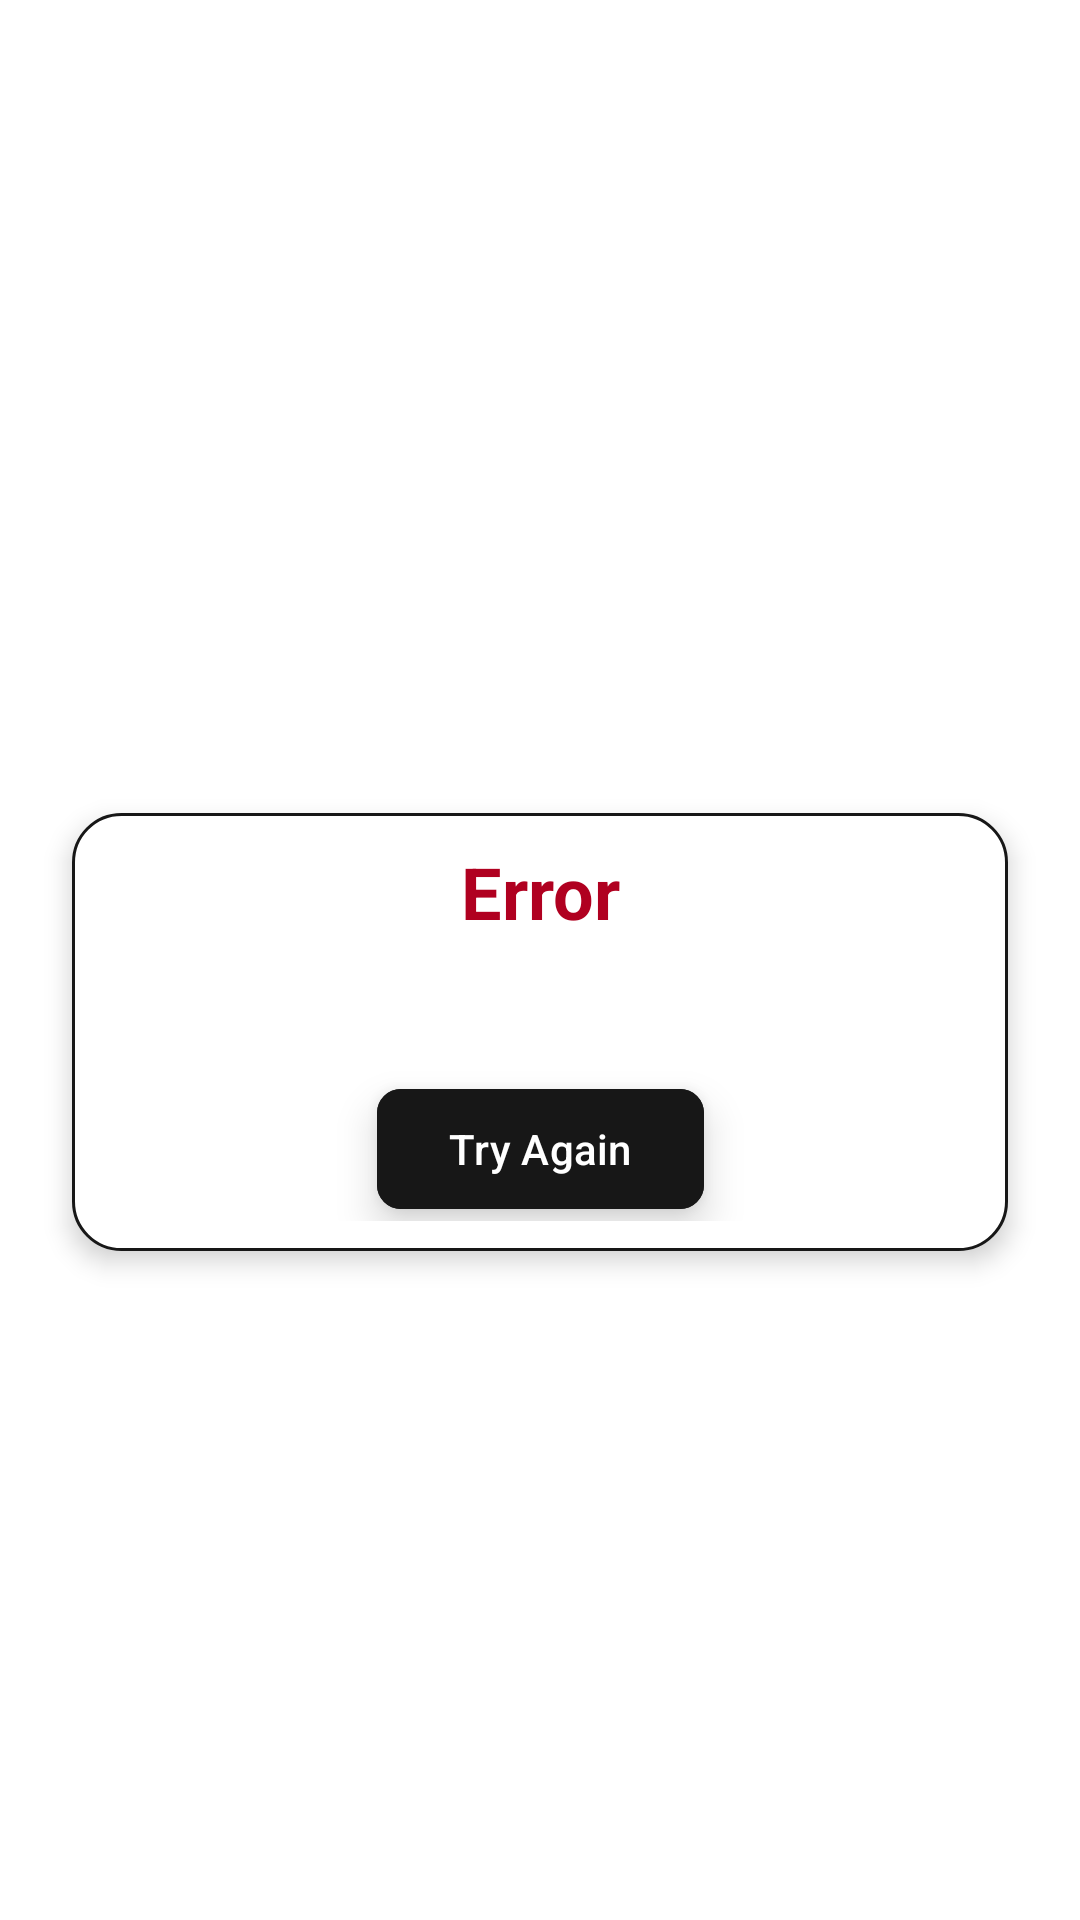

Write the Android layout XML for this screen, with the resource values it uses.
<!-- AndroidManifest.xml: application theme Theme.Trendify -->
<!-- res/layout/fragment_news.xml -->
<?xml version="1.0" encoding="utf-8"?>
<androidx.constraintlayout.widget.ConstraintLayout xmlns:android="http://schemas.android.com/apk/res/android"
    xmlns:app="http://schemas.android.com/apk/res-auto"
    xmlns:tools="http://schemas.android.com/tools"
    android:layout_width="match_parent"
    android:layout_height="match_parent"
    android:background="?attr/colorPrimary"
    android:padding="8dp">

    <com.google.android.material.tabs.TabLayout
        android:id="@+id/sourcesTab"
        android:layout_width="match_parent"
        android:layout_height="wrap_content"
        android:background="@android:color/transparent"
        app:layout_constraintTop_toTopOf="parent"
        app:tabIndicatorColor="?attr/colorOnPrimary"
        app:tabMode="scrollable"
        app:tabTextColor="?attr/colorOnPrimary" />

    <androidx.recyclerview.widget.RecyclerView
        android:id="@+id/newsRecyclerView"
        android:layout_width="match_parent"
        android:layout_height="0dp"
        android:visibility="visible"
        app:layoutManager="androidx.recyclerview.widget.LinearLayoutManager"
        app:layout_constraintBottom_toBottomOf="parent"
        app:layout_constraintTop_toBottomOf="@id/sourcesTab"
        tools:listitem="@layout/news_item" />

    <LinearLayout
        android:id="@+id/loadingView"
        android:layout_width="match_parent"
        android:layout_height="0dp"
        android:gravity="center"
        android:orientation="vertical"
        android:visibility="gone"
        app:layout_constraintBottom_toBottomOf="parent"
        app:layout_constraintTop_toBottomOf="@id/sourcesTab">

        <com.airbnb.lottie.LottieAnimationView
            android:layout_width="200dp"
            android:layout_height="200dp"
            app:lottie_autoPlay="true"
            app:lottie_colorFilter="?attr/colorOnPrimary"
            app:lottie_loop="true"
            app:lottie_rawRes="@raw/loading" />

        <TextView
            android:layout_width="wrap_content"
            android:layout_height="wrap_content"
            android:text="@string/loading_please_wait"
            android:textColor="?attr/colorOnPrimary"
            android:textSize="18sp" />
    </LinearLayout>

    <androidx.constraintlayout.widget.ConstraintLayout
        android:id="@+id/errorView"
        android:layout_width="match_parent"
        android:layout_height="wrap_content"
        android:layout_marginHorizontal="16dp"
        android:background="@drawable/error_shape"
        android:padding="10dp"
        android:elevation="5dp"
        android:visibility="visible"
        app:layout_constraintBottom_toBottomOf="parent"
        app:layout_constraintTop_toBottomOf="@id/sourcesTab">

        <TextView
            android:id="@+id/errorTitle"
            android:layout_width="match_parent"
            android:layout_height="wrap_content"
            android:gravity="center"
            android:text="@string/error"
            android:textColor="@color/red"
            android:textSize="24sp"
            android:textStyle="bold"
            app:layout_constraintTop_toTopOf="parent" />

        <TextView
            android:id="@+id/errorMessage"
            android:layout_width="match_parent"
            android:layout_height="wrap_content"
            android:layout_marginVertical="16dp"
            android:textColor="@color/black_primary"
            android:textSize="16sp"
            android:textStyle="bold"
            app:layout_constraintTop_toBottomOf="@id/errorTitle"
            tools:lineHeight="24dp"
            tools:text="You have made too many requests recently. Developer accounts are limited to 100 requests over a 24 hour period (50 requests available every 12 hours). Please upgrade to paid plan if you need more requests." />

        <com.google.android.material.button.MaterialButton
            android:id="@+id/tryAgainButton"
            android:layout_width="wrap_content"
            android:layout_height="wrap_content"
            android:layout_marginTop="8dp"
            android:backgroundTint="@color/black_primary"
            android:elevation="8dp"
            android:text="@string/try_again"
            android:textColor="@color/white"
            android:translationZ="8dp"
            app:cornerRadius="8dp"
            app:layout_constraintEnd_toEndOf="parent"
            app:layout_constraintStart_toStartOf="parent"
            app:layout_constraintTop_toBottomOf="@id/errorMessage" />
    </androidx.constraintlayout.widget.ConstraintLayout>

    <LinearLayout
        android:id="@+id/emptyView"
        android:layout_width="match_parent"
        android:layout_height="0dp"
        android:gravity="center"
        android:orientation="vertical"
        android:padding="16dp"
        android:visibility="gone"
        app:layout_constraintBottom_toBottomOf="parent"
        app:layout_constraintTop_toBottomOf="@id/sourcesTab">


        <com.airbnb.lottie.LottieAnimationView
            android:id="@+id/lottieAnimationView"
            android:layout_width="200dp"
            android:layout_height="200dp"
            app:lottie_autoPlay="true"
            app:lottie_loop="true"
            app:lottie_rawRes="@raw/empty" />

        <TextView
            android:layout_width="match_parent"
            android:layout_height="wrap_content"
            android:gravity="center"
            android:text="@string/noNews"
            android:textColor="?attr/colorOnPrimary"
            android:textSize="16sp"
            android:textStyle="bold"
            app:layout_constraintStart_toStartOf="parent"
            app:layout_constraintTop_toTopOf="parent" />

    </LinearLayout>

</androidx.constraintlayout.widget.ConstraintLayout>
<!-- res/layout/news_item.xml (included above) -->
<?xml version="1.0" encoding="utf-8"?>
<com.google.android.material.card.MaterialCardView xmlns:android="http://schemas.android.com/apk/res/android"
    xmlns:app="http://schemas.android.com/apk/res-auto"
    xmlns:tools="http://schemas.android.com/tools"
    android:layout_width="match_parent"
    android:layout_height="wrap_content"
    android:layout_margin="8dp"
    android:backgroundTint="?attr/colorPrimary"
    app:cardCornerRadius="16dp">

    <androidx.constraintlayout.widget.ConstraintLayout
        android:layout_width="match_parent"
        android:layout_height="match_parent"
        android:padding="8dp">

        <com.google.android.material.card.MaterialCardView
            android:id="@+id/imageContainer"
            android:layout_width="match_parent"
            android:layout_height="220dp"
            android:backgroundTint="@color/black_primary"
            app:cardCornerRadius="16dp"
            app:layout_constraintTop_toTopOf="parent"
            app:strokeWidth="0dp">

            <ImageView
                android:id="@+id/newsImg"
                android:layout_width="match_parent"
                android:layout_height="match_parent"
                android:scaleType="centerCrop"
                android:src="@drawable/img" />
        </com.google.android.material.card.MaterialCardView>

        <com.airbnb.lottie.LottieAnimationView
            android:id="@+id/imageLoading"
            android:layout_width="100dp"
            android:layout_height="100dp"
            android:visibility="visible"
            app:layout_constraintBottom_toBottomOf="@id/imageContainer"
            app:layout_constraintEnd_toEndOf="@id/imageContainer"
            app:layout_constraintStart_toStartOf="@id/imageContainer"
            app:layout_constraintTop_toTopOf="@id/imageContainer"
            app:lottie_autoPlay="true"
            app:lottie_loop="true"
            app:lottie_rawRes="@raw/loading" />

        <TextView
            android:id="@+id/newsTitle"
            android:layout_width="wrap_content"
            android:layout_height="wrap_content"
            android:layout_marginTop="8dp"
            android:lineHeight="24dp"
            android:textColor="?attr/colorOnPrimary"
            android:textSize="16sp"
            android:textStyle="bold"
            app:layout_constraintStart_toStartOf="parent"
            app:layout_constraintTop_toBottomOf="@id/imageContainer"
            tools:text="Your smile has the power to make even the hardest day better. 🌕" />

        <TextView
            android:id="@+id/author"
            android:layout_width="200dp"
            android:layout_height="wrap_content"
            android:layout_marginTop="8dp"
            android:ellipsize="end"
            android:gravity="start"
            android:maxLines="1"
            android:textSize="12sp"
            app:layout_constraintStart_toStartOf="parent"
            app:layout_constraintTop_toBottomOf="@id/newsTitle"
            tools:text="Abdallah Elsobky" />

        <TextView
            android:id="@+id/time"
            android:layout_width="wrap_content"
            android:layout_height="wrap_content"
            android:layout_marginTop="8dp"
            android:textSize="12sp"
            app:layout_constraintEnd_toEndOf="parent"
            app:layout_constraintTop_toBottomOf="@id/newsTitle"
            tools:text="15 minutes ago" />
    </androidx.constraintlayout.widget.ConstraintLayout>
</com.google.android.material.card.MaterialCardView>
<!-- resources referenced by this layout -->
<resources>
  <color name="black_primary">#171717</color>
  <color name="red">#B00020</color>
  <color name="white">#FFFFFFFF</color>
  <!-- drawable error_shape (drawable) -->
  <?xml version="1.0" encoding="utf-8"?>
  <shape xmlns:android="http://schemas.android.com/apk/res/android">
      <solid android:color="@color/white" />
      <stroke
          android:width="1dp"
          android:color="@color/black_primary" />
      <corners android:radius="16dp" />
      <padding
          android:bottom="8dp"
          android:left="8dp"
          android:right="8dp"
          android:top="8dp" />
  </shape>
  <!-- drawable img: jpg bitmap (drawable-nodpi, 35649 bytes) -->
  <string name="error">Error</string>
  <string name="loading_please_wait">Loading.....\nPlease wait</string>
  <string name="noNews">No news available at the moment. Stay tuned for the latest updates!</string>
  <string name="try_again">Try Again</string>
  <style name="Theme.Trendify" parent="Base.Theme.Trendify" />
  <style name="Base.Theme.Trendify" parent="Theme.Material3.DayNight.NoActionBar">
          
          <item name="colorPrimary">@color/white</item>
          <item name="colorOnPrimary">@color/black_primary</item>
  
  
  
          <item name="colorSecondary">@color/black_primary</item>
          <item name="colorOnSecondary">@color/white</item>
  
  
  
          <item name="colorPrimaryVariant">@color/PrimaryVariant</item>
          
          <item name="colorSecondaryVariant">@color/black_primary</item>
          <item name="colorTertiary">#FF00FF</item>
          
          <item name="android:statusBarColor">@color/black_primary</item>
          
      </style>
  <color name="PrimaryVariant">#79767A</color>
</resources>
